Run: headless pygame with SDL's dummy video driver; simulated clock (each Clock.tick advances the game by its frame time, no real sleeping); random seed 0; keys injected as events and as key.get_pressed() state; no mouse input.
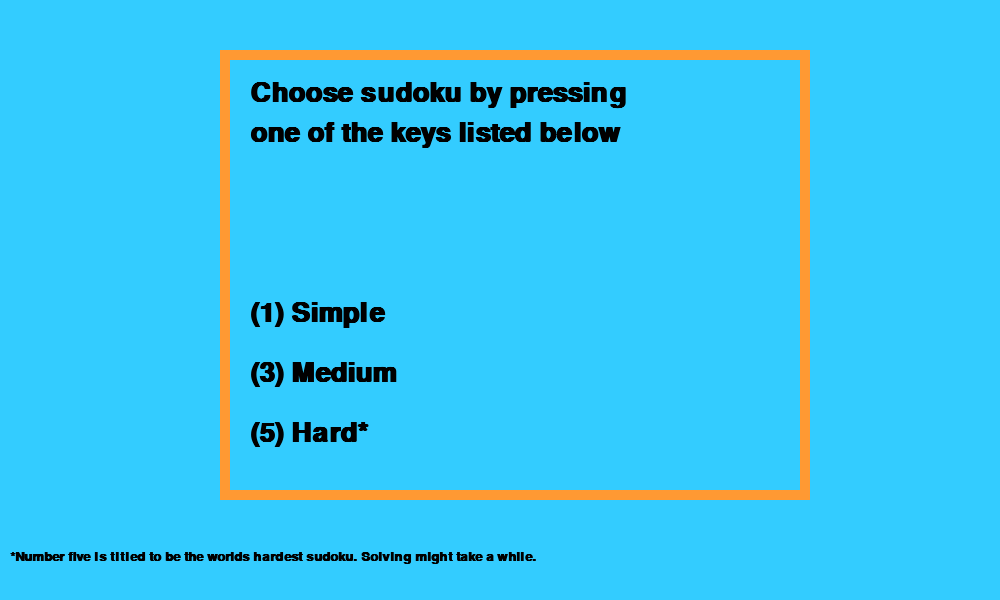
Frame 1 of 4 · flips 1–60 · no input
Frame 2 of 4 · flips 61–180 · tapped SPACE, RETURN · held RIGHT (→), D · screen unchanged from frame 1, image omitted
Frame 3 of 4 · flips 181–300 · held DOWN (↓), S · screen unchanged from frame 2, image omitted
Frame 4 of 4 · flips 301–420 · held LEFT (←), A, UP (↑), W · screen unchanged from frame 3, image omitted

The pygame program that drew these frames:

import pygame
import time

pygame.init()

TITLE = "Sudoku Solver"
SIZE = (1000, 600)
WHITE = (255,255,255)
GRAY = (200,200,200)
BLUE = (51,204,255)
BLACK = (0,0,0)
ROWS = 9
COLS = 9
FONT = pygame.font.SysFont("arial", 40, bold=True)
NUMBER_FONT = font = pygame.font.SysFont("comicsans", 40)

BOARD1 = [
    [5, 0, 0, 1, 0, 0, 0, 9, 0],
    [0, 7, 9, 5, 6, 0, 1, 0, 2],
    [2, 3, 0, 0, 4, 0, 8, 0, 0],
    [6, 9, 0, 0, 0, 0, 0, 0, 0],
    [3, 0, 0, 2, 9, 1, 0, 0, 8],
    [0, 0, 0, 0, 0, 0, 0, 2, 4],
    [0, 0, 6, 0, 7, 0, 0, 1, 9],
    [9, 0, 3, 0, 5, 2, 7, 4, 0],
    [0, 4, 0, 0, 0, 6, 0, 0, 3]
]

BOARD3 =  [
    [8, 0, 0, 1, 0, 0, 0, 6, 0],
    [2, 9, 6, 0, 0, 5, 0, 0, 0],
    [0, 0, 4, 9, 0, 2, 0, 0, 0],
    [0, 0, 1, 0, 5, 8, 0, 0, 0],
    [6, 4, 0, 0, 0, 0, 0, 8, 9],
    [0, 0, 0, 4, 2, 0, 6, 0, 0],
    [0, 0, 0, 2, 0, 3, 5, 0, 0],
    [0, 0, 0, 5, 0, 0, 4, 9, 1],
    [0, 6, 0, 0, 0, 4, 0, 0, 3]
]

BOARD5 =  [
    [8, 0, 0, 0, 0, 0, 0, 0, 0],
    [0, 0, 3, 6, 0, 0, 0, 0, 0],
    [0, 7, 0, 0, 9, 0, 2, 0, 0],
    [0, 5, 0, 0, 0, 7, 0, 0, 0],
    [0, 0, 0, 0, 4, 5, 7, 0, 0],
    [0, 0, 0, 1, 0, 0, 0, 3, 0],
    [0, 0, 1, 0, 0, 0, 0, 6, 8],
    [0, 0, 8, 5, 0, 0, 0, 1, 0],
    [0, 9, 0, 0, 0, 0, 4, 0, 0]
]

class Grid:
    def __init__(self, rows, cols, width, height, screen, difficulty):
        self.rows = rows
        self.cols = cols
        self.width = width
        self.height = height
        self.screen = screen
        self.difficulty = difficulty
        self.experiment = None
        if self.difficulty == 1:
            self.numbers = [[Number(BOARD1[i][j], i, j, width, height) for j in range(cols)] for i in range(rows)]
        elif self.difficulty == 3:
            self.numbers = [[Number(BOARD3[i][j], i, j, width, height) for j in range(cols)] for i in range(rows)]
        elif self.difficulty == 5:
            self.numbers = [[Number(BOARD5[i][j], i, j, width, height) for j in range(cols)] for i in range(rows)]
        self.update_experiment()

    def draw(self):
        #Draw grid
        gap = self.width / 9
        for i in range(self.rows+1):
            if i % 3 == 0 and i != 0:
                thick = 4
            else:
                thick = 1
            pygame.draw.line(self.screen, BLACK, (0, i*gap), (self.width, i*gap), thick)
            pygame.draw.line(self.screen, BLACK, (i * gap, 0), (i * gap, self.height), thick)
        
        #Draw numbers
        for i in range(self.rows):
            for j in range(self.cols):
                self.numbers[i][j].draw(self.screen)

    def solve(self):
        """
        Solves sudoku using backtracking
        """
        #Check if solved
        empty = next_cell(self.experiment)
        if not empty:
            self.finish()
            return True
        else:
            row, column = empty
        
        for i in range(1, 10):
            if check_action(self.experiment, i, (row, column)):
                self.experiment[row][column] = i
                self.numbers[row][column].set(i)
                self.numbers[row][column].change_number(self.screen, True)
                self.update_experiment()
                pygame.display.update()
                if self.difficulty == 1:
                    pygame.time.delay(90)
                elif self.difficulty == 3:
                    pygame.time.delay(10)

                if self.solve():
                    return True
                
                self.experiment[row][column] = 0
                self.numbers[row][column].set(0)
                self.update_experiment()
                self.numbers[row][column].change_number(self.screen, False)
                pygame.display.update()
                if self.difficulty == 1:
                    pygame.time.delay(90)
                elif self.difficulty == 3:
                    pygame.time.delay(10)

    def update_experiment(self):
        self.experiment = [[self.numbers[i][j].value for j in range(self.cols)] for i in range(self.rows)]

    def finish(self):
        pygame.draw.rect(self.screen, BLUE, (560, 90, 400, 60), 0)
        text1 = FONT.render("SOLVED!", 1 ,BLACK)
        text2 = FONT.render("Press DEL to go back", 1, BLACK)
        self.screen.blit(text1, (570, 100))
        self.screen.blit(text2, (570, 300))
        self.draw()
        pygame.display.update()


class Number:
    def __init__(self, value, row, col, width, height):
        self.value = value
        self.row = row
        self.col = col
        self.width = width
        self.height = height

    def set(self, value):
        self.value = value
    
    def draw(self, screen):
        cell_size = self.width / 9
        x = self.col * cell_size
        y = self.row * cell_size

        if self.value != 0:
            text = NUMBER_FONT.render(str(self.value), 1, BLACK)
            screen.blit(text, (x + (cell_size/2 - text.get_width()/2), y + (cell_size/2 - text.get_height()/2)))
    
    def change_number(self, screen, color):
        cell_size = self.width / 9
        x = self.col * cell_size
        y = self.row * cell_size

        pygame.draw.rect(screen, GRAY, (x, y, cell_size, cell_size), 0)
        text = NUMBER_FONT.render(str(self.value), 1, BLACK)
        screen.blit(text, (x + (cell_size/2 - text.get_width()/2), y + (cell_size/2 - text.get_height()/2)))
        if color:
            pygame.draw.rect(screen, (0, 255, 0), (x, y, cell_size, cell_size), 3)
        else:
            pygame.draw.rect(screen, (255, 0, 0), (x, y, cell_size, cell_size), 3)

def print_start_screen(screen):
    screen.fill(BLUE)
    pygame.draw.rect(screen, (255, 153, 51), (220, 50, 590, 450), 10)
    arial_40 = pygame.font.SysFont("arial", 40, bold=True)
    arial_20 = pygame.font.SysFont("arial", 20, bold=True)
    guide1 = FONT.render("Choose sudoku by pressing", 1, BLACK)
    guide2 = FONT.render("one of the keys listed below", 1, BLACK)
    simple = arial_40.render("(1) Simple", 1, BLACK)
    medium = arial_40.render("(3) Medium", 1, BLACK)
    hard = arial_40.render("(5) Hard*", 1, BLACK)
    info = arial_20.render("*Number five is titled to be the worlds hardest sudoku. Solving might take a while.", 1, BLACK)
    screen.blit(guide1, (250, 80))
    screen.blit(guide2, (250, 120))
    screen.blit(simple, (250, 300))
    screen.blit(medium, (250, 360))
    screen.blit(hard, (250, 420))
    screen.blit(info, (10, 550))
    pygame.display.update()

def update_screen(screen, board):
    text = FONT.render("Press SPACE to start!", 1, BLACK)
    screen.blit(text, (570, 100))
    board.draw()

def next_cell(board):
    """
    Return next empty spot on the board (row, col)
    """
    for i in range(ROWS):
        for j in range(COLS):
            if board[i][j] == 0:
                return (i, j)

    return None

def check_action(board, number, position):
    """
    Return True of False if the attempted move is valid or not
    """
    row_pos = position[0]
    column_pos = position[1]

    for i in range(ROWS):
        if board[row_pos][i] == number and column_pos != i:
            return False

    for i in range(COLS):
        if board[i][column_pos] == number and row_pos != i:
            return False

    #Corner position of current cell
    cell_x = column_pos // 3
    cell_y = row_pos // 3

    for i in range(cell_y*3, cell_y*3 + 3):
        for j in range(cell_x * 3, cell_x*3 + 3):
            if board[i][j] == number and (i,j) != position:
                return False

    return True


def main():
    start_screen = True
    finished = False
    screen = pygame.display.set_mode(SIZE)
    pygame.display.set_caption(TITLE)
    key = 1
    sudoku = Grid(9, 9, 540, 540, screen, key)

    running = True
    while running:
        for event in pygame.event.get():
            if event.type == pygame.QUIT:
                running = False
            if event.type == pygame.KEYDOWN:
                if event.key == pygame.K_1:
                    key = 1
                    start_screen = False
                if event.key == pygame.K_3:
                    key = 3
                    start_screen = False
                if event.key == pygame.K_5:
                    key = 5
                    start_screen = False
                if event.key == pygame.K_SPACE and start_screen == False:
                    pygame.draw.rect(screen, BLUE, (560, 90, 440, 60), 0)
                    text = FONT.render("Solving...", 1, BLACK)
                    screen.blit(text, (570, 100))
                    sudoku.solve()
                    finished = True
                if event.key == pygame.K_DELETE:
                    start_screen = True
                    finished = False

        if start_screen:
            print_start_screen(screen)
        elif not finished:
            sudoku = Grid(9, 9, 540, 540, screen, key)
            screen.fill(BLUE)
            pygame.draw.rect(screen, GRAY, (0, 0, 540, 540), 0)
            update_screen(screen, sudoku)
            pygame.display.update()

main()
pygame.quit()
